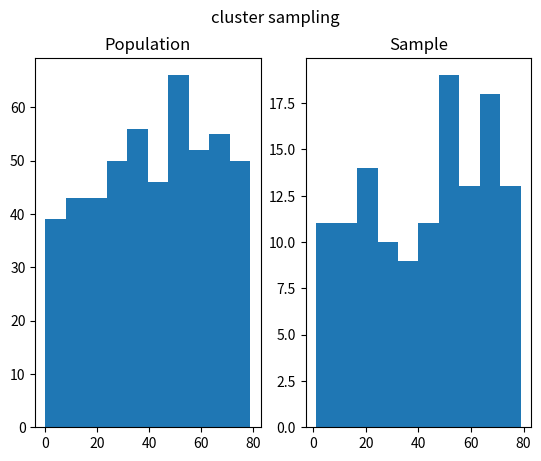

Generate this figure with matplotlib:
import numpy as np
import pandas as pd
import matplotlib.pyplot as plt

def create_data(PopulationNumber):
    # create dataset
    Id = np.arange(PopulationNumber)
    EyeColors = ['black','brown','blue','green']
    Eye = np.random.choice(EyeColors,PopulationNumber)
    Age = np.random.randint(80,size = PopulationNumber)
    Happy = np.random.choice(['yes','no'],PopulationNumber)
    data = {'Id':Id,'Eye color':Eye,'Age':Age,'Happy':Happy}
    population = pd.DataFrame(data)
    return population

def simple_random_sampling(population,PopulationNumber,SampleNumber):
    #------probability methods
    ## ----- simple random sampling
    Id = np.arange(PopulationNumber)
    
    IdSample = np.random.choice(Id,SampleNumber,replace=False)   # Select random ids
    Sample = population.iloc[IdSample]
    return Sample


def stratified_sampling(population,PopulationNumber,SampleNumber):
    Factor = 'Eye'
    ClusterNumber = len(population['Eye color'].unique())
    Ids = []
    for iter in range(ClusterNumber):
        EyeColor = population['Eye color'].unique()[iter]
        Group = population[population['Eye color']==EyeColor]
        Id = np.arange(len(Group))
        IdSample = np.random.choice(Id,int(SampleNumber/ClusterNumber),replace=False)
        Ids = Ids + IdSample.tolist()
    Sample = population.iloc[Ids]
    return Sample
    
def cluster_sampling(population,PopulationNumber):
    Factor = 'Eye'
    ClusterNumber = len(population['Eye color'].unique())
    SampleCluster = np.random.randint(ClusterNumber,size = 1)
    for iter in range(ClusterNumber):
        if iter == SampleCluster:
            EyeColor = population['Eye color'].unique()[iter]
            Sample = population[population['Eye color']==EyeColor]
    return Sample

def systematic_random_sampling(population,PopulationNumber,SampleNumber,Interval):
    Upper = PopulationNumber-(SampleNumber*Interval)
    First = np.random.randint(0,Upper,size = 1)
    IdSample = []
    for iter in range(SampleNumber):
        IdSample.append(First[0])
        First += Interval
    Sample = population.iloc[IdSample]
    return Sample




def plotting(population,Sample,Type):
    # ploting
    fig , ax = plt.subplots(1,2)
    fig.suptitle(Type + ' sampling')
    ax[0].hist(population['Age'])
    ax[0].set_title('Population')
    ax[1].hist(Sample['Age'])
    ax[1].set_title('Sample')
    plt.show()

def main():
    PopulationNumber = 500
    SampleNumber = int(PopulationNumber/5)
    population = create_data(PopulationNumber)
    Type = 'cluster'
    if Type == 'simple':
        Sample = simple_random_sampling(population,PopulationNumber,SampleNumber)
    elif Type == 'systematic':
        Interval = int(PopulationNumber/120)
        Sample = systematic_random_sampling(population,PopulationNumber,SampleNumber,Interval)
    elif Type == 'startified':
        Sample = stratified_sampling(population,PopulationNumber,SampleNumber)
    elif Type == 'cluster':
        Sample = cluster_sampling(population,PopulationNumber)
    plotting(population,Sample,Type)

main()